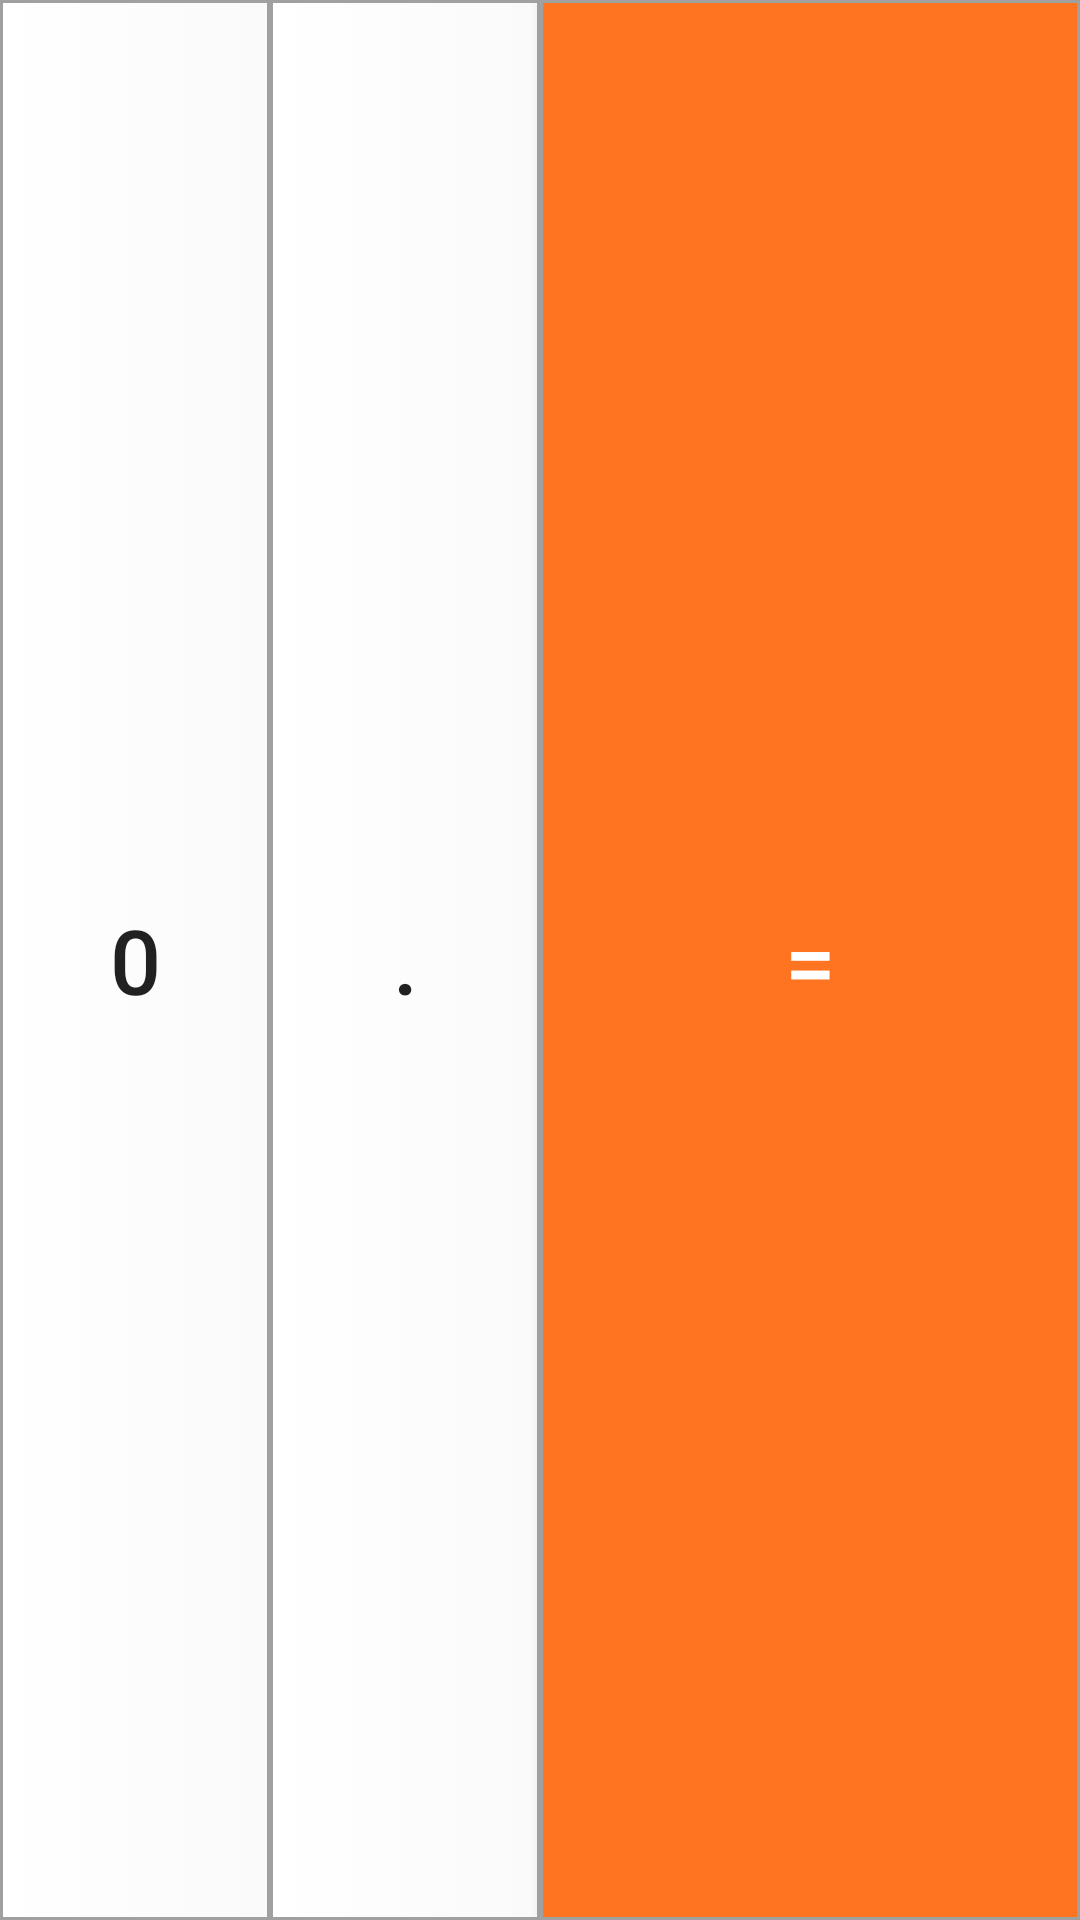

The Android layout XML behind this screen, and the referenced resources:
<!-- AndroidManifest.xml: application theme NoTheme -->
<!-- res/layout/calculator_button_5.xml -->
<?xml version="1.0" encoding="utf-8"?>
<LinearLayout xmlns:android="http://schemas.android.com/apk/res/android"
    xmlns:tools="http://schemas.android.com/tools"
    android:orientation="horizontal"
    android:layout_width="match_parent"
    android:layout_height="0dp"
    android:layout_weight="1"
    tools:ignore="ButtonStyle">

    <Button
        android:id="@+id/zero"
        android:layout_width="0dp"
        android:layout_height="match_parent"
        android:layout_weight="1"
        android:background="@drawable/border2"
        android:textSize="30sp"
        android:text="@string/zero"/>

    <Button
        android:id="@+id/point"
        android:layout_width="0dp"
        android:layout_height="match_parent"
        android:layout_weight="1"
        android:background="@drawable/border2"
        android:text="@string/point"
        android:textSize="30sp"/>

    <Button
        android:id="@+id/equal"
        android:layout_width="0dp"
        android:layout_height="match_parent"
        android:layout_weight="2"
        android:textColor="#FFFFFF"
        android:background="@drawable/border"
        android:textSize="30sp"
        android:text="@string/equal" />

</LinearLayout>
<!-- resources referenced by this layout -->
<resources>
  <!-- drawable border (drawable) -->
  <selector xmlns:tools="http://schemas.android.com/tools" xmlns:android="http://schemas.android.com/apk/res/android">
      <item android:state_pressed="true" >
          <shape tools:ignore="ExtraText">
              <solid
                  android:color="#FF5722" />//设置按钮响应颜色
              <stroke
                  android:width="3dp"
                  android:color="#C3C3C3" />//设置按钮响应外边框颜色
              <corners
                  android:radius="0dp" />
              <padding
                  android:left="5dp"
                  android:top="5dp"
                  android:right="5dp"
                  android:bottom="5dp" />
          </shape>
      </item>
      <item>
          <shape>
              <gradient
                  android:startColor="#FF7421"
                  android:endColor="#FF7421"
                  android:centerColor="#FF7421"
                  android:angle="270" />
              <stroke
                  android:width="1dp"
                  android:color="#A0A0A0" />//设置外边框颜色
              <corners
                  android:radius="0dp" />
              <padding
                  android:left="5dp"
                  android:top="5dp"
                  android:right="5dp"
                  android:bottom="5dp" />
          </shape>
      </item>
  </selector>
  <!-- drawable border2 (drawable) -->
  <selector xmlns:tools="http://schemas.android.com/tools" xmlns:android="http://schemas.android.com/apk/res/android">
      <item android:state_pressed="true" >
          <shape tools:ignore="ExtraText">
              <solid
                  android:color="#C6CBC9" />//设置按钮响应颜色
              <stroke
                  android:width="3dp"
                  android:color="#C3C3C3" />//设置按钮响应外边框颜色
              <corners
                  android:radius="0dp" />
              <padding
                  android:left="5dp"
                  android:top="5dp"
                  android:right="5dp"
                  android:bottom="5dp" />
          </shape>
      </item>
      <item>
          <shape>
              <gradient
                  android:startColor="#FFFFFF"/>//设置按钮内部上半部分颜色（可以做渐变颜色）
              android:endColor="#FFFFFF"/>//设置按钮内部下半部分颜色（可以做渐变颜色）
              android:angle="270" />
              <stroke
                  android:width="1dp"
                  android:color="#A0A0A0" />//设置外边框颜色
              <corners
                  android:radius="0dp" />
              <padding
                  android:left="5dp"
                  android:top="5dp"
                  android:right="5dp"
                  android:bottom="5dp" />
          </shape>
      </item>
  </selector>
  <string name="equal">=</string>
  <string name="point">.</string>
  <string name="zero">0</string>
  <style name="NoTheme" parent="Theme.AppCompat.DayNight.NoActionBar">
          <item name="windowNoTitle">true</item>
          <item name="colorPrimary">@color/colorPrimary</item>
          <item name="colorPrimaryDark">@color/colorPrimaryDark</item>
          <item name="colorAccent">@color/colorAccent</item>
      </style>
  <color name="colorPrimary">#4285F4</color>
  <color name="colorPrimaryDark">#3367D6</color>
  <color name="colorAccent">#FF4081</color>
</resources>
